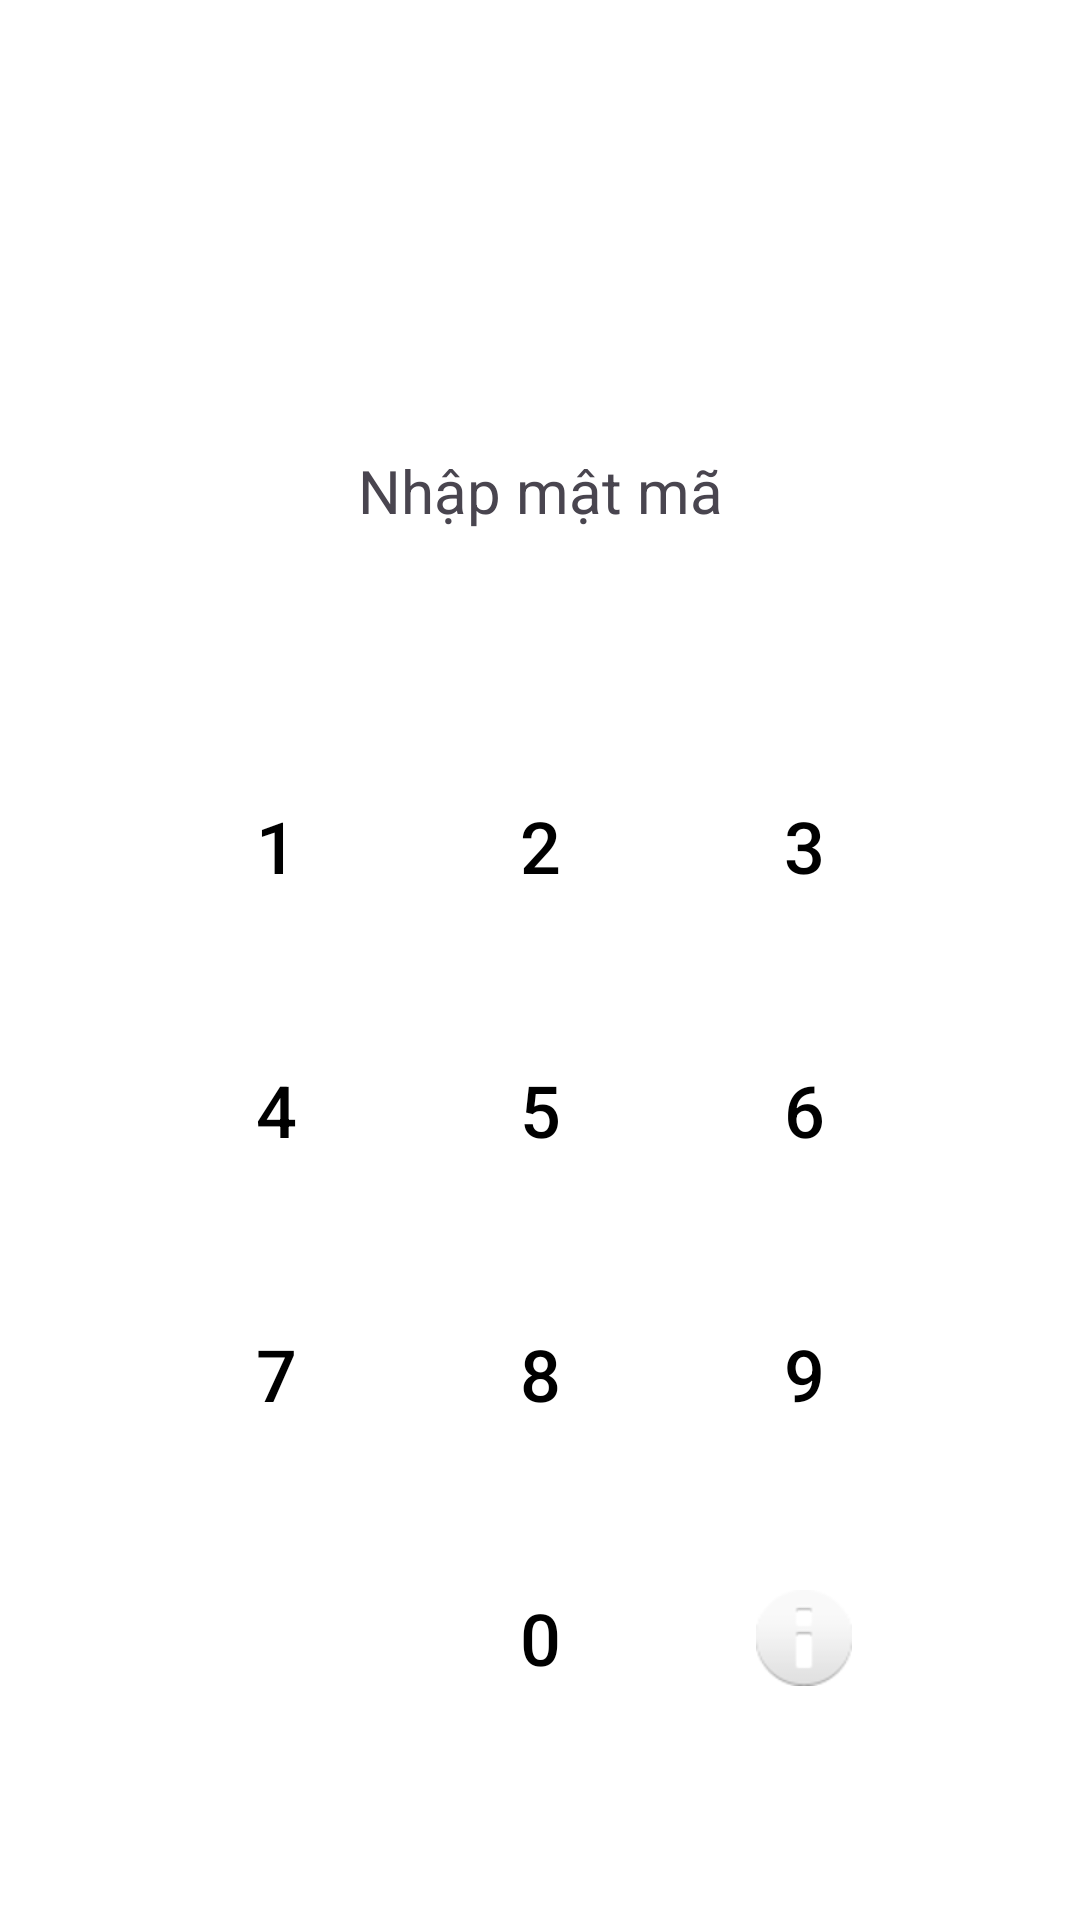

Here is an Android app screen rendered from its layout file. Give the layout XML and the strings, colors and styles it references.
<!-- AndroidManifest.xml: application theme Theme.Thu_chi -->
<!-- res/layout/activity_lock.xml -->
<?xml version="1.0" encoding="utf-8"?>
<androidx.constraintlayout.widget.ConstraintLayout xmlns:android="http://schemas.android.com/apk/res/android"
    xmlns:app="http://schemas.android.com/apk/res-auto"
    android:layout_width="match_parent"
    android:layout_height="match_parent"
    android:background="@color/white">

    <TextView
        android:id="@+id/tvTitle"
        android:layout_width="wrap_content"
        android:layout_height="wrap_content"
        android:text="Nhập mật mã"
        android:textSize="20sp"
        android:layout_marginTop="150dp"
        app:layout_constraintEnd_toEndOf="parent"
        app:layout_constraintStart_toStartOf="parent"
        app:layout_constraintTop_toTopOf="parent" />

    <LinearLayout
        android:id="@+id/layoutDots"
        android:layout_width="wrap_content"
        android:layout_height="wrap_content"
        android:layout_marginTop="40dp"
        android:orientation="horizontal"
        app:layout_constraintEnd_toEndOf="parent"
        app:layout_constraintStart_toStartOf="parent"
        app:layout_constraintTop_toBottomOf="@+id/tvTitle">

        <View
            android:id="@+id/dot1"
            android:layout_width="16dp"
            android:layout_height="16dp"
            android:layout_margin="8dp"
            android:background="@drawable/dot_empty" />
        <View
            android:id="@+id/dot2"
            android:layout_width="16dp"
            android:layout_height="16dp"
            android:layout_margin="8dp"
            android:background="@drawable/dot_empty" />
        <View
            android:id="@+id/dot3"
            android:layout_width="16dp"
            android:layout_height="16dp"
            android:layout_margin="8dp"
            android:background="@drawable/dot_empty" />
        <View
            android:id="@+id/dot4"
            android:layout_width="16dp"
            android:layout_height="16dp"
            android:layout_margin="8dp"
            android:background="@drawable/dot_empty" />
    </LinearLayout>

    <GridLayout
        android:id="@+id/keypad"
        android:layout_width="wrap_content"
        android:layout_height="wrap_content"
        android:layout_marginBottom="50dp"
        android:columnCount="3"
        android:useDefaultMargins="true"
        app:layout_constraintBottom_toBottomOf="parent"
        app:layout_constraintEnd_toEndOf="parent"
        app:layout_constraintStart_toStartOf="parent">

        
        <Button style="@style/KeypadButton" android:text="1" />
        <Button style="@style/KeypadButton" android:text="2" />
        <Button style="@style/KeypadButton" android:text="3" />
        <Button style="@style/KeypadButton" android:text="4" />
        <Button style="@style/KeypadButton" android:text="5" />
        <Button style="@style/KeypadButton" android:text="6" />
        <Button style="@style/KeypadButton" android:text="7" />
        <Button style="@style/KeypadButton" android:text="8" />
        <Button style="@style/KeypadButton" android:text="9" />
        
        <ImageButton
            android:id="@+id/btnDelete"
            style="@style/KeypadButton"
            android:src="@android:drawable/ic_input_delete"
            android:background="?attr/selectableItemBackgroundBorderless" />
            
        <Button style="@style/KeypadButton" android:text="0" />
        
        <ImageButton
            android:id="@+id/btnBiometric"
            style="@style/KeypadButton"
            android:src="@android:drawable/ic_dialog_info"
            android:background="?attr/selectableItemBackgroundBorderless" />
    </GridLayout>

</androidx.constraintlayout.widget.ConstraintLayout>
<!-- resources referenced by this layout -->
<resources>
  <color name="white">#FFFFFFFF</color>
  <style name="KeypadButton" parent="Widget.MaterialComponents.Button.TextButton">
          <item name="android:layout_width">80dp</item>
          <item name="android:layout_height">80dp</item>
          <item name="android:textSize">24sp</item>
          <item name="android:textColor">@color/black</item>
          <item name="android:insetTop">0dp</item>
          <item name="android:insetBottom">0dp</item>
          <item name="android:background">@android:color/transparent</item>
      </style>
  <style name="Theme.Thu_chi" parent="Base.Theme.Thu_chi" />
  <color name="black">#FF000000</color>
  <style name="Base.Theme.Thu_chi" parent="Theme.Material3.DayNight.NoActionBar">
          
          <item name="colorPrimary">@color/orange_main</item>
          <item name="colorSecondary">@color/orange_main</item>
      </style>
  <color name="orange_main">#FF8C00</color>
</resources>
